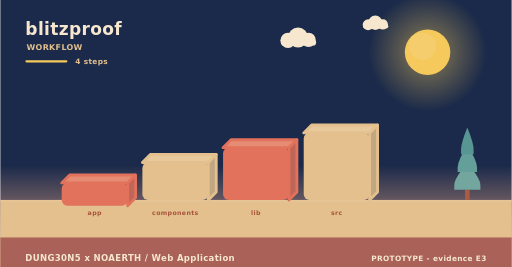
t = 0.00 s
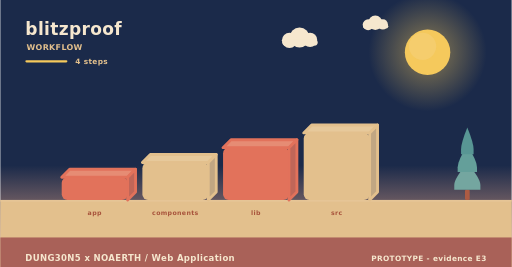
t = 2.00 s
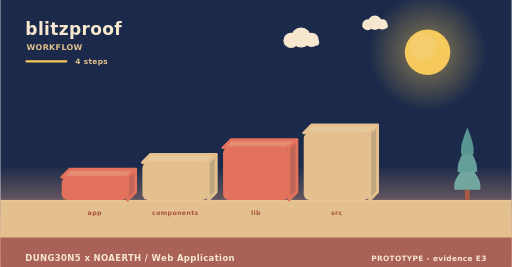
t = 4.00 s
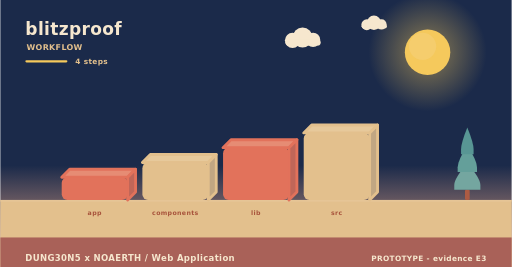
t = 6.00 s
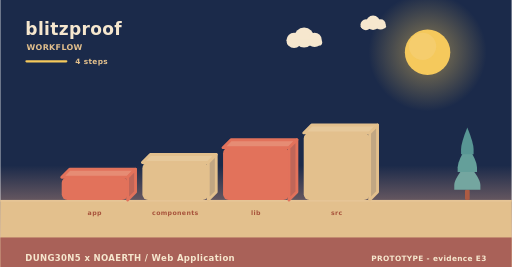
t = 8.00 s
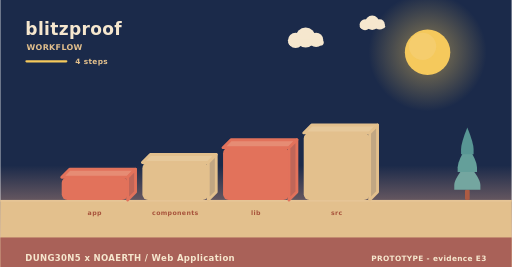
t = 10.00 s

The animated SVG that drew these frames (rendered in a browser with its animation timeline set to each time). Animation: 6 SMIL elements (animateTransform=6); frames cover the first 10.00 s, repeats indefinitely.

<svg xmlns="http://www.w3.org/2000/svg" width="900" height="470" viewBox="0 0 900 470" role="img" aria-label="blitzproof - how it is used"><linearGradient id="skyw" x1="0" y1="0" x2="0" y2="1"><stop offset="0" stop-color="#1b2a4a"/><stop offset="0.62" stop-color="#1b2a4a"/><stop offset="1" stop-color="#f3ad8a"/></linearGradient><rect width="900" height="470" fill="url(#skyw)"/><radialGradient id="sunw"><stop offset="0.35" stop-color="#f5c95c" stop-opacity="0.34"/><stop offset="1" stop-color="#f5c95c" stop-opacity="0"/></radialGradient><circle cx="752" cy="92" r="104" fill="url(#sunw)"/><circle cx="752" cy="92" r="40" fill="#f5c95c"/><circle cx="743.2" cy="81.6" r="24" fill="#f5d27e" opacity="0.5"/><g><circle cx="524" cy="66" r="17.64" fill="#f6e7ce"/><circle cx="506.36" cy="71.04" r="13.44" fill="#f6e7ce"/><circle cx="542.48" cy="70.2" r="12.6" fill="#f6e7ce"/><rect x="493.76" y="69.36" width="62.16" height="10.92" rx="5.46" fill="#f6e7ce"/><animateTransform attributeName="transform" type="translate" values="0 0;24 0;0 0" dur="36s" begin="0s" repeatCount="indefinite"/></g><g><circle cx="660" cy="40" r="12.6" fill="#f6e7ce"/><circle cx="647.4" cy="43.6" r="9.6" fill="#f6e7ce"/><circle cx="673.2" cy="43" r="9" fill="#f6e7ce"/><rect x="638.4" y="42.4" width="44.4" height="7.8" rx="3.9" fill="#f6e7ce"/><animateTransform attributeName="transform" type="translate" values="0 0;-18 0;0 0" dur="46s" begin="3s" repeatCount="indefinite"/></g><rect x="0" y="352" width="900" height="118" fill="#e3c08d"/><rect x="0" y="352" width="900" height="3" fill="#e6c596"/><text x="44" y="62" font-family="Verdana,DejaVu Sans,sans-serif" font-size="30" font-weight="700" letter-spacing="0.6" fill="#f6e7ce" text-anchor="start">blitzproof</text><text x="46" y="88" font-family="Verdana,DejaVu Sans,sans-serif" font-size="14" font-weight="700" letter-spacing="0.6" fill="#e3c08d" text-anchor="start">WORKFLOW</text><rect x="44" y="106" width="74" height="4" rx="2" fill="#f5c95c"/><text x="132" y="112" font-family="Verdana,DejaVu Sans,sans-serif" font-size="13" font-weight="700" letter-spacing="0.6" fill="#e3c08d" text-anchor="start">4 steps</text><g><path d="M108,312 L224,312 L238,298 L122,298 Z" fill="#e68c74" stroke="#e2725b" stroke-width="5" stroke-linejoin="round"/><path d="M224,312 L238,298 L238,338 L224,352 Z" fill="#c06658" stroke="#e2725b" stroke-width="5" stroke-linejoin="round"/><rect x="108" y="312" width="116" height="40" rx="10" fill="#e2725b"/><animateTransform attributeName="transform" type="translate" values="0 10;0 0" dur="0.8s" begin="0s" fill="freeze"/></g><text x="166" y="378" font-family="Verdana,DejaVu Sans,sans-serif" font-size="11" font-weight="700" letter-spacing="0.6" fill="#a8543c" text-anchor="middle">app</text><g><path d="M250,286 L366,286 L380,272 L264,272 Z" fill="#e7c99b" stroke="#e3c08d" stroke-width="5" stroke-linejoin="round"/><path d="M366,286 L380,272 L380,338 L366,352 Z" fill="#c1a682" stroke="#e3c08d" stroke-width="5" stroke-linejoin="round"/><rect x="250" y="286" width="116" height="66" rx="10" fill="#e3c08d"/><animateTransform attributeName="transform" type="translate" values="0 10;0 0" dur="0.8s" begin="0.22s" fill="freeze"/></g><text x="308" y="378" font-family="Verdana,DejaVu Sans,sans-serif" font-size="11" font-weight="700" letter-spacing="0.6" fill="#a8543c" text-anchor="middle">components</text><g><path d="M392,260 L508,260 L522,246 L406,246 Z" fill="#e68c74" stroke="#e2725b" stroke-width="5" stroke-linejoin="round"/><path d="M508,260 L522,246 L522,338 L508,352 Z" fill="#c06658" stroke="#e2725b" stroke-width="5" stroke-linejoin="round"/><rect x="392" y="260" width="116" height="92" rx="10" fill="#e2725b"/><animateTransform attributeName="transform" type="translate" values="0 10;0 0" dur="0.8s" begin="0.44s" fill="freeze"/></g><text x="450" y="378" font-family="Verdana,DejaVu Sans,sans-serif" font-size="11" font-weight="700" letter-spacing="0.6" fill="#a8543c" text-anchor="middle">lib</text><g><path d="M534,234 L650,234 L664,220 L548,220 Z" fill="#e7c99b" stroke="#e3c08d" stroke-width="5" stroke-linejoin="round"/><path d="M650,234 L664,220 L664,338 L650,352 Z" fill="#c1a682" stroke="#e3c08d" stroke-width="5" stroke-linejoin="round"/><rect x="534" y="234" width="116" height="118" rx="10" fill="#e3c08d"/><animateTransform attributeName="transform" type="translate" values="0 10;0 0" dur="0.8s" begin="0.66s" fill="freeze"/></g><text x="592" y="378" font-family="Verdana,DejaVu Sans,sans-serif" font-size="11" font-weight="700" letter-spacing="0.6" fill="#a8543c" text-anchor="middle">src</text><rect x="817.86" y="334.08" width="8.28" height="17.92" rx="2.3" fill="#ac5b43"/><path d="M822,287.04 Q799,314.32 799,325.61 Q799,334.08 799,334.08 L845,334.08 Q845,334.08 845,325.61 Q845,314.32 822,287.04 Z" fill="#74a6a0"/><path d="M822,255.68 Q804.98,282.96 804.98,294.25 Q804.98,302.72 804.98,302.72 L839.02,302.72 Q839.02,302.72 839.02,294.25 Q839.02,282.96 822,255.68 Z" fill="#649f9a"/><path d="M822,224.32 Q810.96,251.6 810.96,262.89 Q810.96,271.36 810.96,271.36 L833.04,271.36 Q833.04,271.36 833.04,262.89 Q833.04,251.6 822,224.32 Z" fill="#589694"/><rect x="0" y="418" width="900" height="52" rx="0" fill="#a65c56" opacity="0.94"/><text x="44" y="460" font-family="Verdana,DejaVu Sans,sans-serif" font-size="15" font-weight="700" letter-spacing="0.6" fill="#f6e7ce" text-anchor="start">DUNG30N5 x NOAERTH  /  Web Application</text><text x="856" y="460" font-family="Verdana,DejaVu Sans,sans-serif" font-size="13" font-weight="700" letter-spacing="0.6" fill="#f6e7ce" text-anchor="end">PROTOTYPE  -  evidence E3</text></svg>
